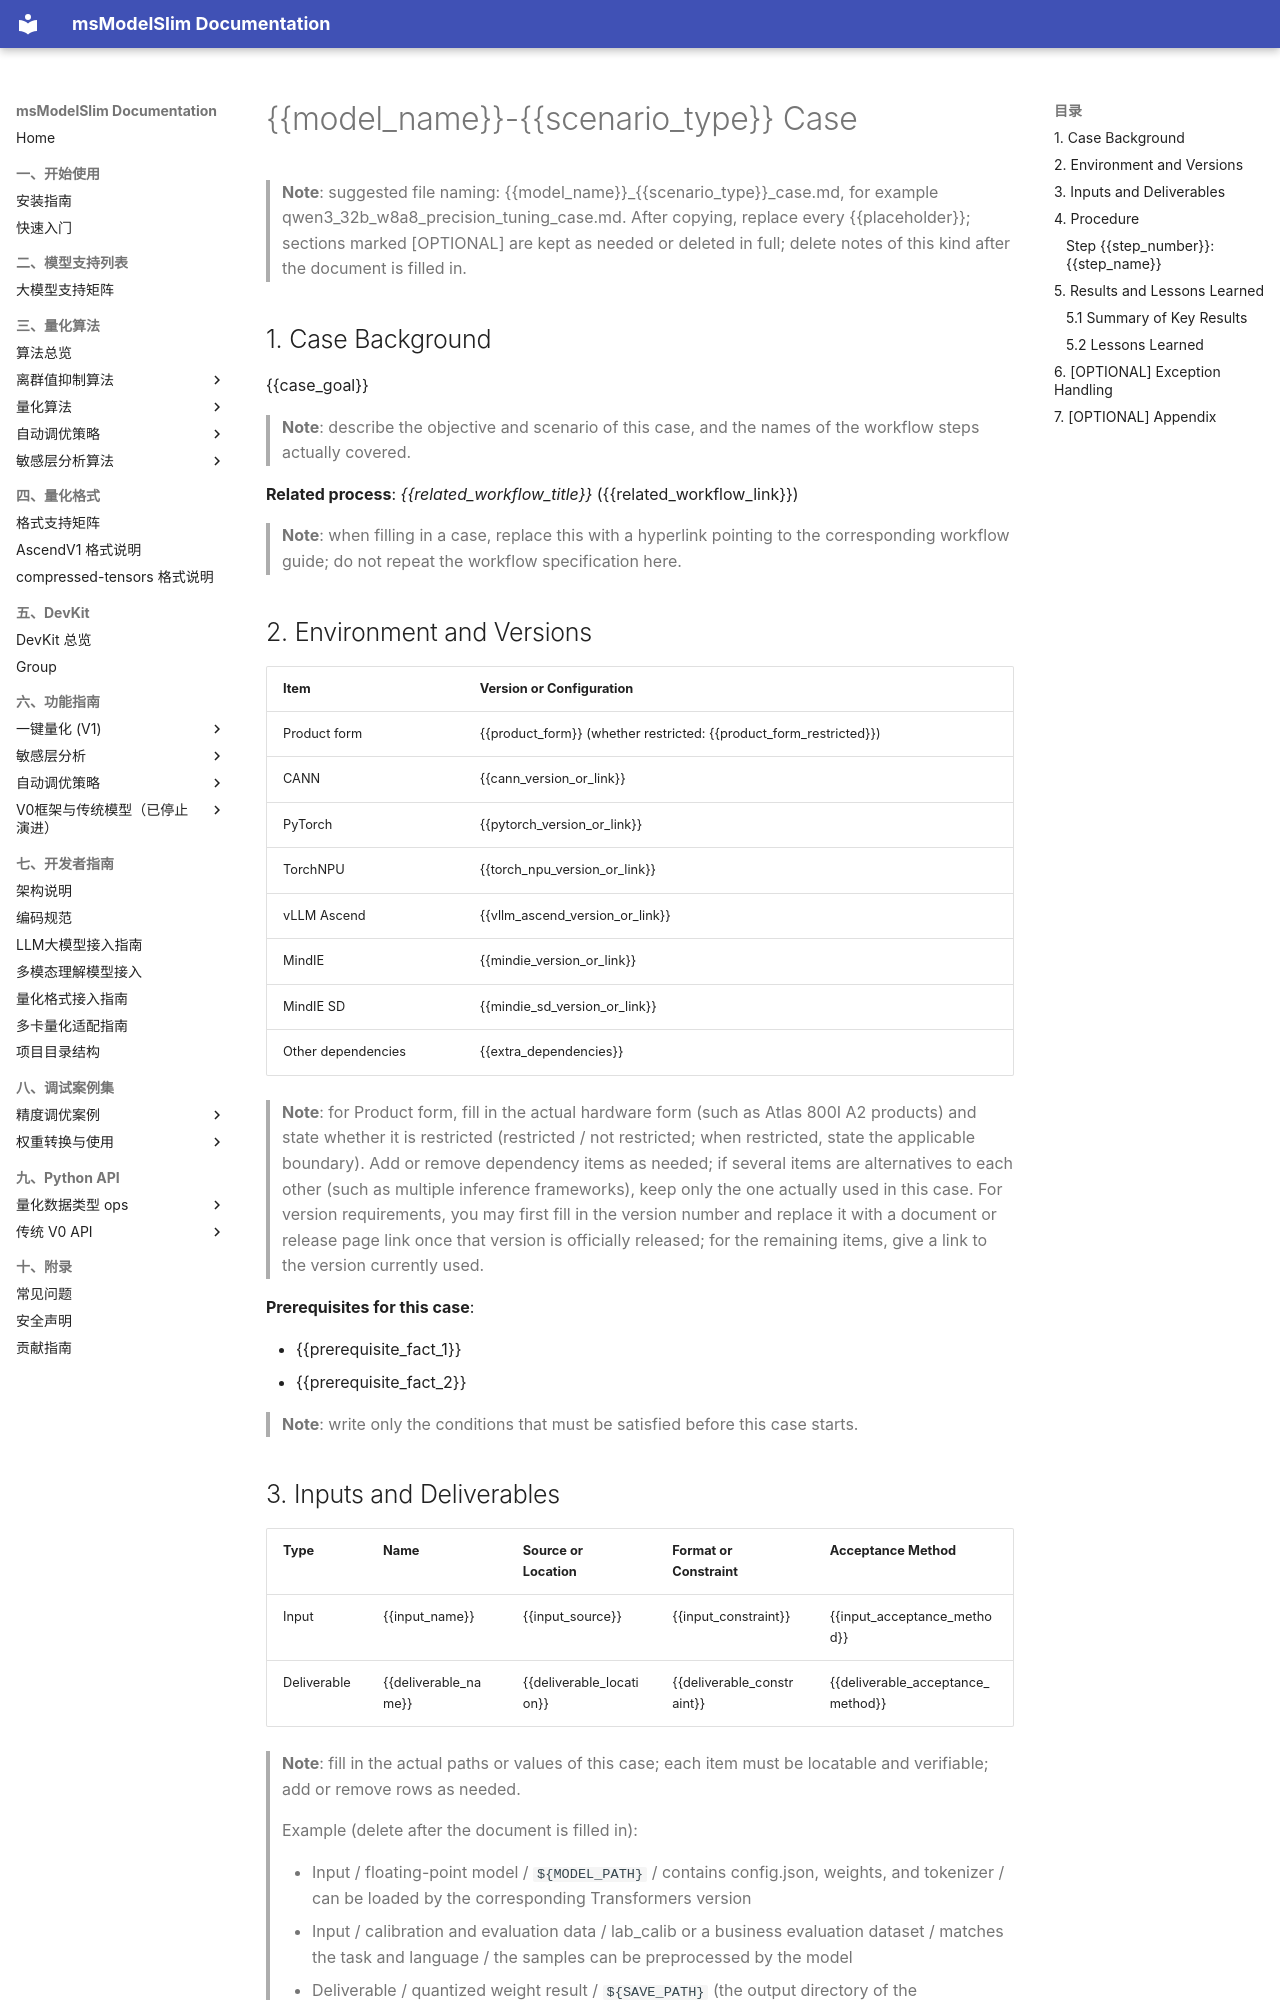

repository: Ascend/msmodelslim · page: en/contributing/development_guide/docs_standards/03_general_case_template/index.html · generator: mkdocs

# {{model_name}}-{{scenario_type}} Case

> **Note**: suggested file naming: {{model_name}}_{{scenario_type}}_case.md, for example qwen3_32b_w8a8_precision_tuning_case.md. After copying, replace every {{placeholder}}; sections marked [OPTIONAL] are kept as needed or deleted in full; delete notes of this kind after the document is filled in.

## 1. Case Background

{{case_goal}}

> **Note**: describe the objective and scenario of this case, and the names of the workflow steps actually covered.

**Related process**: *{{related_workflow_title}}* ({{related_workflow_link}})

> **Note**: when filling in a case, replace this with a hyperlink pointing to the corresponding workflow guide; do not repeat the workflow specification here.

## 2. Environment and Versions

| Item | Version or Configuration |
| --- | --- |
| Product form | {{product_form}} (whether restricted: {{product_form_restricted}}) |
| CANN | {{cann_version_or_link}} |
| PyTorch | {{pytorch_version_or_link}} |
| TorchNPU | {{torch_npu_version_or_link}} |
| vLLM Ascend | {{vllm_ascend_version_or_link}} |
| MindIE | {{mindie_version_or_link}} |
| MindIE SD | {{mindie_sd_version_or_link}} |
| Other dependencies | {{extra_dependencies}} |

> **Note**: for Product form, fill in the actual hardware form (such as Atlas 800I A2 products) and state whether it is restricted (restricted / not restricted; when restricted, state the applicable boundary). Add or remove dependency items as needed; if several items are alternatives to each other (such as multiple inference frameworks), keep only the one actually used in this case. For version requirements, you may first fill in the version number and replace it with a document or release page link once that version is officially released; for the remaining items, give a link to the version currently used.

**Prerequisites for this case**:

- {{prerequisite_fact_1}}
- {{prerequisite_fact_2}}

> **Note**: write only the conditions that must be satisfied before this case starts.
